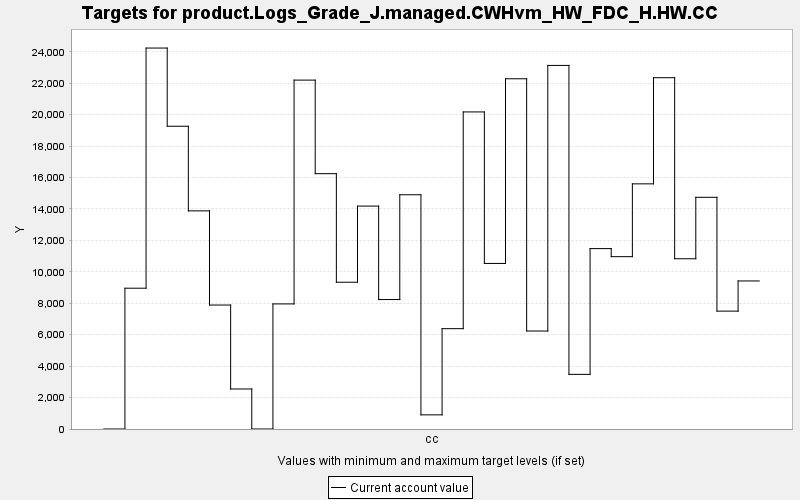

The file beside this chart, header and first rows:
TARGET, PERIOD, YEAR, PERIODWIDTH, MINIMUM, MAXIMUM, MINWEIGHT, MAXWEIGHT, CURRENT, SUMMARY
product.Logs_Grade_J.managed.CWHvm_HW_FD…, 0, 0, 10.0, 0.0, 10000, 1.0, 1.0, 0.0, 0.0
product.Logs_Grade_J.managed.CWHvm_HW_FD…, 1, 10, 10.0, 0.0, 10000, 1.0, 1.0, 8957, 0.0
product.Logs_Grade_J.managed.CWHvm_HW_FD…, 2, 20, 10.0, 0.0, 10000, 1.0, 1.0, 24235, 0.0
product.Logs_Grade_J.managed.CWHvm_HW_FD…, 3, 30, 10.0, 0.0, 10000, 1.0, 1.0, 19261, 0.0
product.Logs_Grade_J.managed.CWHvm_HW_FD…, 4, 40, 10.0, 0.0, 10000, 1.0, 1.0, 13877, 0.0
product.Logs_Grade_J.managed.CWHvm_HW_FD…, 5, 50, 10.0, 0.0, 10000, 1.0, 1.0, 7886, 0.0
product.Logs_Grade_J.managed.CWHvm_HW_FD…, 6, 60, 10.0, 0.0, 10000, 1.0, 1.0, 2545, 0.0
product.Logs_Grade_J.managed.CWHvm_HW_FD…, 7, 70, 10.0, 0.0, 10000, 1.0, 1.0, 0.0, 0.0
product.Logs_Grade_J.managed.CWHvm_HW_FD…, 8, 80, 10.0, 0.0, 10000, 1.0, 1.0, 7958, 0.0
product.Logs_Grade_J.managed.CWHvm_HW_FD…, 9, 90, 10.0, 0.0, 10000, 1.0, 1.0, 22196, 0.0
product.Logs_Grade_J.managed.CWHvm_HW_FD…, 10, 100, 10.0, 0.0, 10000, 1.0, 1.0, 16244, 0.0
product.Logs_Grade_J.managed.CWHvm_HW_FD…, 11, 110, 10.0, 0.0, 10000, 1.0, 1.0, 9338, 0.0
product.Logs_Grade_J.managed.CWHvm_HW_FD…, 12, 120, 10.0, 0.0, 10000, 1.0, 1.0, 14181, 0.0
product.Logs_Grade_J.managed.CWHvm_HW_FD…, 13, 130, 10.0, 0.0, 10000, 1.0, 1.0, 8236, 0.0
product.Logs_Grade_J.managed.CWHvm_HW_FD…, 14, 140, 10.0, 0.0, 10000, 1.0, 1.0, 14903, 0.0
product.Logs_Grade_J.managed.CWHvm_HW_FD…, 15, 150, 10.0, 0.0, 10000, 1.0, 1.0, 899.9, 0.0
product.Logs_Grade_J.managed.CWHvm_HW_FD…, 16, 160, 10.0, 0.0, 10000, 1.0, 1.0, 6383, 0.0
product.Logs_Grade_J.managed.CWHvm_HW_FD…, 17, 170, 10.0, 0.0, 10000, 1.0, 1.0, 20171, 0.0
product.Logs_Grade_J.managed.CWHvm_HW_FD…, 18, 180, 10.0, 0.0, 10000, 1.0, 1.0, 10533, 0.0
product.Logs_Grade_J.managed.CWHvm_HW_FD…, 19, 190, 10.0, 0.0, 10000, 1.0, 1.0, 22280, 0.0
product.Logs_Grade_J.managed.CWHvm_HW_FD…, 20, 200, 10.0, 0.0, 10000, 1.0, 1.0, 6234, 0.0
product.Logs_Grade_J.managed.CWHvm_HW_FD…, 21, 210, 10.0, 0.0, 10000, 1.0, 1.0, 23130, 0.0
product.Logs_Grade_J.managed.CWHvm_HW_FD…, 22, 220, 10.0, 0.0, 10000, 1.0, 1.0, 3476, 0.0
product.Logs_Grade_J.managed.CWHvm_HW_FD…, 23, 230, 10.0, 0.0, 10000, 1.0, 1.0, 11476, 0.0
product.Logs_Grade_J.managed.CWHvm_HW_FD…, 24, 240, 10.0, 0.0, 10000, 1.0, 1.0, 10964, 0.0
product.Logs_Grade_J.managed.CWHvm_HW_FD…, 25, 250, 10.0, 0.0, 10000, 1.0, 1.0, 15596, 0.0
product.Logs_Grade_J.managed.CWHvm_HW_FD…, 26, 260, 10.0, 0.0, 10000, 1.0, 1.0, 22349, 0.0
product.Logs_Grade_J.managed.CWHvm_HW_FD…, 27, 270, 10.0, 0.0, 10000, 1.0, 1.0, 10831, 0.0
product.Logs_Grade_J.managed.CWHvm_HW_FD…, 28, 280, 10.0, 0.0, 10000, 1.0, 1.0, 14739, 0.0
product.Logs_Grade_J.managed.CWHvm_HW_FD…, 29, 290, 10.0, 0.0, 10000, 1.0, 1.0, 7499, 0.0
product.Logs_Grade_J.managed.CWHvm_HW_FD…, 30, 300, 10.0, 0.0, 10000, 1.0, 1.0, 9418, 0.0
